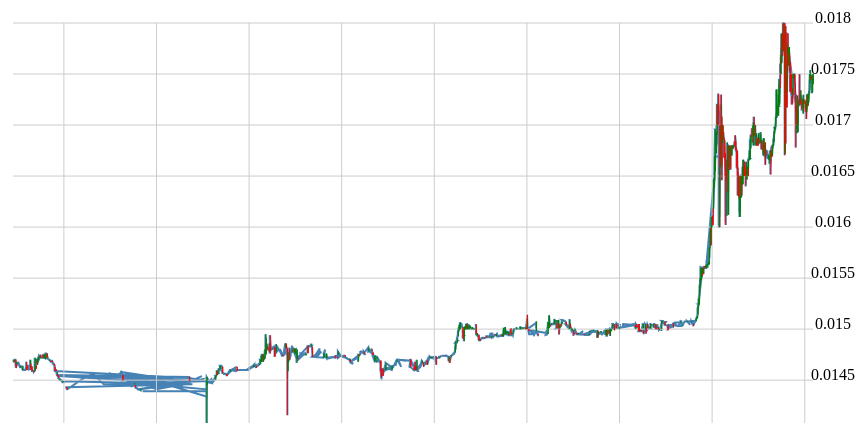
D3 v2 page, settled after 360 driven frames (6 s of simulated time); the page loaded 2 data file(s).


    var width = 900;
    var height = 500;
    var margin = 50;
    var data = [];

    var x;
    var y;

    var chart = d3.select("#chart")
            //Creates element named svg
            .append("svg")
                .attr("width", width)
                .attr("height", height)
            //Adds class to svg with value of chart
            .attr("class", "chart")

    var svg = d3.select(".chart")

    var xAxis = d3.svg.axis().scale(x)
        .orient("bottom").ticks(5);

    var yAxis = d3.svg.axis().scale(y)
        .orient("left").ticks(5);

    d3.json('test_data.json', function(res, err){
      buildChart(res);
    })




    //This function will create a chart area that will be selectable by the
    //other functions
    function buildChart(data){





      var unixTime = function(date){
        return Date.parse(date);
      }

      data.forEach(function(d) {
          d.time = unixTime(d.time);
          d.price = +d.price;
      });



      // var x = x.domain(d3.extent(data, function(d) { return d.time; }));
      // var y = y.domain([0, d3.max(data, function(d) { return d.price;})]);
      y = d3.scale.linear()
            .domain([d3.min(data.map(function(x) {return x.price;})), d3.max(data.map(function(x){return x.price;}))])
            .range([height-margin, margin]);

      x = d3.scale.linear()
            .domain([d3.min(data.map(function(d){return d.time;})), d3.max(data.map(function(d){ return d.time;}))])
            .range([margin,width-margin]);
      console.log(x);


      var valueline = d3.svg.line()
        .x(function(d) { return x(d.time); })
        .y(function(d) { return y(d.price); });

      console.log(data);

      svg.append("path")
          .attr("class", "line")
          .attr("d", valueline(data));

      d3.json('ohlc_data.json', function(res, err){
        buildOHLC(res);
      })
    }

    svg.append("g")
          .attr("class", "x axis")
          .attr("transform", "translate(0," + height + ")")
          .call(xAxis);

      //Add the Y Axis
      svg.append("g")
          .attr("class", "y axis")
          .call(yAxis);
    //What data type should be pulled in?
    //How will I form it into an array tha can be used by each line type below?

    //Function for Line
    function buildLine(data, x, y){

    }

    //Function for OHLC
    function buildOHLC(data){

      function min(a, b){ return a < b ? a : b ; }

      function max(a, b){ return a > b ? a : b; }

      var unixTime = function(date){
        return Date.parse(date);
      }

      data.forEach(function(d) {
          d.time = unixTime(d.time);
      });

      console.log(data);
      console.log("x", x);
      //Add the X Axis


      chart.selectAll("line.x")
           .data(x.ticks(10))
           .enter().append("svg:line")
           .attr("class", "x")
           .attr("x1", x)
           .attr("x2", x)
           .attr("y1", margin)
           .attr("y2", height - margin)
           .attr("stroke", "#ccc");

      chart.selectAll("line.y")
           .data(y.ticks(10))
           .enter().append("svg:line")
           .attr("class", "y")
           .attr("x1", margin)
           .attr("x2", width - margin )
           .attr("y1", y)
           .attr("y2", y)
           .attr("stroke", "#ccc");

      chart.selectAll("text.xrule")
           .data(x.ticks(10))
           .enter().append("svg:text")
           .attr("class", "xrule")
           .attr("x", x)
           .attr("y", height - margin)
           .attr("dy", 20)
           .attr("text-anchor", "middle")

      chart.selectAll("text.yrule")
          .data(y.ticks(10))
          .enter().append("svg:text")
          .attr("class", "yrule")
          .attr("x", width - margin)
          .attr("y", y)
          .attr("dy", 0)
          .attr("dx", 20)
          .attr("text-anchor", "middle")
          .text(String);

      chart.selectAll("rect")
            .data(data)
            .enter().append("svg:rect")
            .attr("x", function(d) { return x(d.time); })
                  .attr("y", function(d) {return y(max(d.open, d.close));})
            .attr("height", function(d) { return y(min(d.open, d.close))-y(max(d.open, d.close));})
            .attr("width", function(d) { return (width - margin)/data.length; })
                  .attr("fill",function(d) { return d.open > d.close ? "red" : "green" ;});

      chart.selectAll("line.stem")
            .data(data)
            .enter().append("svg:line")
            .attr("class", "stem")
            .attr("x1", function(d) { return x(d.time) + 0.5 * (width - 2 )/ data.length;})
            .attr("x2", function(d) { return x(d.time) + 0.5 * (width - 2 * margin)/ data.length;})
            .attr("y1", function(d) { return y(d.high);})
            .attr("y2", function(d) { return y(d.low); })
            .attr("stroke", function(d){ return d.open > d.close ? "red" : "green"; })
    }



    //Function for Y-Axis plots (mkt profile)
    function buildMktProfile(data){

    }

    //Function for pivots
    function buildPivots(data){

    }


  

### data: ohlc_data.json
[
 {
  "_id": {
   "day": 29,
   "hour": 19,
   "minute": 35
  },
  "time": "2016-02-29T19:35:06.000Z",
  "open": 0.01468,
  "high": 0.01468,
  "low": 0.01468,
  "close": 0.01468,
  "volume": 427.6
 },
 {
  "_id": {
   "day": 29,
   "hour": 19,
   "minute": 36
  },
  "time": "2016-02-29T19:36:11.000Z",
  "open": 0.01468,
  "high": 0.0147,
  "low": 0.01468,
  "close": 0.0147,
  "volume": 359.2
 },
 {
  "_id": {
   "day": 29,
   "hour": 19,
   "minute": 37
  },
  "time": "2016-02-29T19:37:09.000Z",
  "open": 0.0147,
  "high": 0.0147,
  "low": 0.0147,
  "close": 0.0147,
  "volume": 154.8
 },
 {
  "_id": {
   "day": 29,
   "hour": 19,
   "minute": 38
  },
  "time": "2016-02-29T19:38:29.000Z",
  "open": 0.0147,
  "high": 0.0147,
  "low": 0.0147,
  "close": 0.0147,
  "volume": 14.71
 },
 {
  "_id": {
   "day": 29,
   "hour": 19,
   "minute": 39
  },
  "time": "2016-02-29T19:39:12.000Z",
  "open": 0.0147,
  "high": 0.0147,
  "low": 0.01466,
  "close": 0.01466,
  "volume": 263.6
 },
 {
  "_id": {
   "day": 29,
   "hour": 19,
   "minute": 40
  },
  "time": "2016-02-29T19:40:01.000Z",
  "open": 0.01466,
  "high": 0.01466,
  "low": 0.01462,
  "close": 0.01462,
  "volume": 101.7
 },
 {
  "_id": {
   "day": 29,
   "hour": 19,
   "minute": 41
  },
  "time": "2016-02-29T19:41:07.000Z",
  "open": 0.01466,
  "high": 0.01468,
  "low": 0.01466,
  "close": 0.01467,
  "volume": 15.66
 },
 {
  "_id": {
   "day": 29,
   "hour": 19,
   "minute": 42
  },
  "time": "2016-02-29T19:42:04.000Z",
  "open": 0.01465,
  "high": 0.01465,
  "low": 0.01465,
  "close": 0.01465,
  "volume": 0.6826
 },
 "... 814 more items"
]

### data: test_data.json
[
 {
  "_id": "56d4a13a09d6bff6ed30b842",
  "price": 0.01468,
  "volume": 70.48,
  "time": "2016-02-29T19:35:06.000Z",
  "buysell": "s",
  "marketlimit": "l",
  "misc": null,
  "__v": 0
 },
 {
  "_id": "56d4a13a09d6bff6ed30b844",
  "price": 0.01468,
  "volume": 69.93,
  "time": "2016-02-29T19:35:13.000Z",
  "buysell": "s",
  "marketlimit": "l",
  "misc": null,
  "__v": 0
 },
 {
  "_id": "56d4a13a09d6bff6ed30b845",
  "price": 0.01468,
  "volume": 66.49,
  "time": "2016-02-29T19:35:17.000Z",
  "buysell": "s",
  "marketlimit": "l",
  "misc": null,
  "__v": 0
 },
 {
  "_id": "56d4a13a09d6bff6ed30b846",
  "price": 0.01468,
  "volume": 44.53,
  "time": "2016-02-29T19:36:11.000Z",
  "buysell": "b",
  "marketlimit": "l",
  "misc": null,
  "__v": 0
 },
 {
  "_id": "56d4a13a09d6bff6ed30b847",
  "price": 0.01468,
  "volume": 70,
  "time": "2016-02-29T19:35:23.000Z",
  "buysell": "s",
  "marketlimit": "l",
  "misc": null,
  "__v": 0
 },
 {
  "_id": "56d4a13a09d6bff6ed30b848",
  "price": 0.01468,
  "volume": 66.49,
  "time": "2016-02-29T19:35:32.000Z",
  "buysell": "s",
  "marketlimit": "l",
  "misc": null,
  "__v": 0
 },
 {
  "_id": "56d4a13a09d6bff6ed30b849",
  "price": 0.01468,
  "volume": 84.19,
  "time": "2016-02-29T19:35:47.000Z",
  "buysell": "s",
  "marketlimit": "l",
  "misc": null,
  "__v": 0
 },
 {
  "_id": "56d4a13a09d6bff6ed30b84a",
  "price": 0.0147,
  "volume": 2.657,
  "time": "2016-02-29T19:36:16.000Z",
  "buysell": "s",
  "marketlimit": "l",
  "misc": null,
  "__v": 0
 },
 "... 10,460 more items"
]